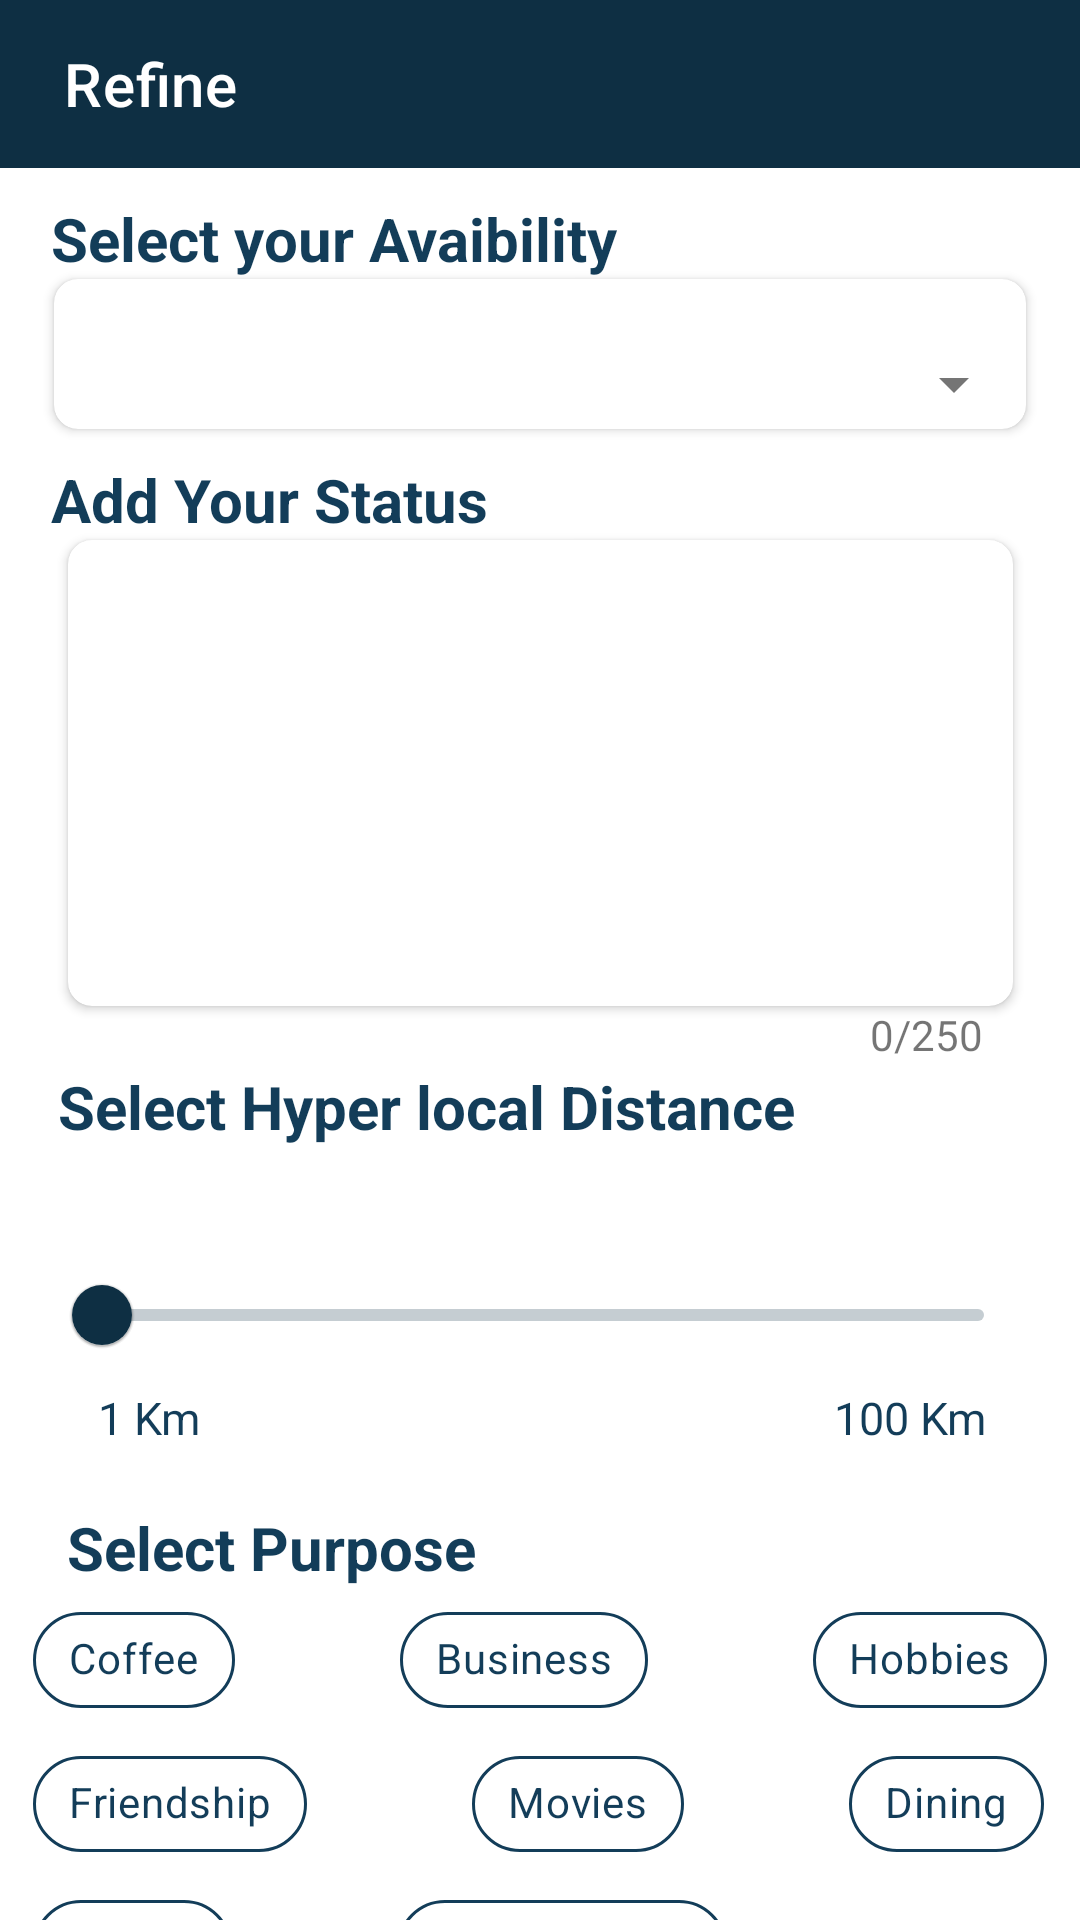

Reconstruct the res/layout file that produces this screen, plus the resources it refers to.
<!-- AndroidManifest.xml: application theme AppTheme -->
<!-- res/layout/activity_refine.xml -->
<?xml version="1.0" encoding="utf-8"?>
<androidx.constraintlayout.widget.ConstraintLayout
    xmlns:android="http://schemas.android.com/apk/res/android"
    xmlns:tools="http://schemas.android.com/tools"
    xmlns:app="http://schemas.android.com/apk/res-auto"
    android:layout_width="match_parent"
    android:layout_height="match_parent">

    <com.google.android.material.appbar.AppBarLayout
        android:id="@+id/appbar"
        android:layout_width="0dp"
        android:layout_height="wrap_content"
        app:layout_constraintEnd_toEndOf="parent"
        app:layout_constraintStart_toStartOf="parent"
        app:layout_constraintTop_toTopOf="parent">

        <androidx.appcompat.widget.Toolbar
            android:id="@+id/toolbar"
            android:layout_width="match_parent"
            android:layout_height="wrap_content"
            android:background="?attr/colorPrimary"
            android:minHeight="?attr/actionBarSize"
            app:titleTextColor="@color/white"
            android:theme="@style/MyThemeOverlay_Toolbar2"
            app:title=" Refine"
            tools:layout_editor_absoluteX="0dp"
            tools:layout_editor_absoluteY="0dp" />

    </com.google.android.material.appbar.AppBarLayout>


    <TextView
        android:id="@+id/tv_avail"
        android:layout_width="wrap_content"
        android:layout_height="wrap_content"
        android:textColor="@color/blue_200"
        android:textSize="20sp"
        android:textStyle="bold"
        android:layout_marginTop="10dp"
        android:text="Select your Avaibility"
        app:layout_constraintEnd_toEndOf="parent"
        app:layout_constraintStart_toStartOf="parent"
        app:layout_constraintTop_toBottomOf="@+id/appbar"
        app:layout_constraintHorizontal_bias="0.1"
        />
<androidx.cardview.widget.CardView
    android:layout_width="0dp"
    android:layout_height="50dp"
    android:id="@+id/spinner_card"
    app:cardCornerRadius="8dp"
    app:cardElevation="2dp"
    app:strokeWidth="1dp"
    app:strokeColor="@color/black"
    app:layout_constraintEnd_toEndOf="parent"
    app:layout_constraintStart_toStartOf="parent"
    app:layout_constraintWidth_percent="0.9"
    app:layout_constraintTop_toBottomOf="@+id/tv_avail">
    <Spinner
        android:id="@+id/select_speaker_spinner"
        android:layout_width="match_parent"
        android:layout_height="50dp"
        android:theme="@style/ThemeOverlay.AppCompat.Light"
        android:layout_marginTop="10dp"

        />
</androidx.cardview.widget.CardView>


    <TextView
        android:id="@+id/tv_status"
        android:layout_width="wrap_content"
        android:layout_height="wrap_content"
        android:layout_marginTop="10dp"
        android:text="Add Your Status"
        android:textColor="@color/blue_200"
        android:textSize="20sp"
        android:textStyle="bold"
        app:layout_constraintEnd_toEndOf="parent"
        app:layout_constraintHorizontal_bias="0.08"
        app:layout_constraintStart_toStartOf="parent"
        app:layout_constraintTop_toBottomOf="@+id/spinner_card" />

    <androidx.cardview.widget.CardView
        android:layout_width="0dp"
        android:layout_height="wrap_content"
        android:id="@+id/ed_card"
        app:cardCornerRadius="8dp"
        app:cardElevation="2dp"
        app:strokeWidth="1dp"
        app:strokeColor="@color/black"
        app:layout_constraintEnd_toEndOf="parent"
        app:layout_constraintStart_toStartOf="parent"
        app:layout_constraintTop_toBottomOf="@+id/tv_status"
        app:layout_constraintWidth_percent="0.875">

        <androidx.appcompat.widget.AppCompatEditText
            android:padding="8dp"
            android:id="@+id/etNote"
            android:minLines="6"
            android:maxLength="250"
            android:singleLine="false"
            android:lines="8"
            android:scrollbars="vertical"
            android:layout_width="match_parent"
            android:layout_height="wrap_content"
            android:layout_marginTop="10dp"
            android:autofillHints=""
            android:gravity="start|top"
            android:background="@null"
            android:inputType="textMultiLine"
            />
    </androidx.cardview.widget.CardView>



    <TextView
        android:id="@+id/tv_count"
        android:layout_width="wrap_content"
        android:layout_height="wrap_content"
        android:text="0/250"
        app:layout_constraintHorizontal_bias="0.9"
        app:layout_constraintLeft_toLeftOf="parent"
        app:layout_constraintRight_toRightOf="parent"
        app:layout_constraintTop_toBottomOf="@+id/ed_card" />


    <TextView
        android:id="@+id/tv_distance"
        android:layout_width="wrap_content"
        android:layout_height="wrap_content"
        android:layout_marginTop="20dp"
        android:text="Select Hyper local Distance"
        android:textColor="@color/blue_200"
        android:textSize="20sp"
        android:textStyle="bold"
        app:layout_constraintEnd_toEndOf="parent"
        app:layout_constraintHorizontal_bias="0.17"
        app:layout_constraintStart_toStartOf="parent"
        app:layout_constraintTop_toBottomOf="@+id/ed_card" />

    <com.google.android.material.slider.Slider
        android:id="@+id/seekBar"
        android:valueFrom="0"
        android:valueTo="100"
        app:labelBehavior="withinBounds"
        android:layout_width="0dp"
        android:layout_height="wrap_content"
        android:progressTint="@color/blue_500"
        android:thumbTint="@color/blue_500"
        app:layout_constraintWidth_percent="0.9"
        app:layout_constraintEnd_toEndOf="parent"
        app:layout_constraintStart_toStartOf="parent"
        app:layout_constraintTop_toBottomOf="@+id/tv_distance"/>

    <TextView
        android:layout_width="wrap_content"
        android:layout_height="wrap_content"
        android:text="1 Km"
        android:textColor="@color/blue_200"
        android:textSize="15sp"
        app:layout_constraintHorizontal_bias="0.1"
        app:layout_constraintLeft_toLeftOf="parent"
        app:layout_constraintRight_toRightOf="parent"
        app:layout_constraintTop_toBottomOf="@+id/seekBar" />

    <TextView
        android:layout_width="wrap_content"
        android:layout_height="wrap_content"
        android:text="100 Km"
        android:textColor="@color/blue_200"
        android:textSize="15sp"
        app:layout_constraintHorizontal_bias="0.9"
        app:layout_constraintLeft_toLeftOf="parent"
        app:layout_constraintRight_toRightOf="parent"
        app:layout_constraintTop_toBottomOf="@+id/seekBar" />

    <TextView
        android:id="@+id/tv_purpose"
        android:layout_width="wrap_content"
        android:layout_height="wrap_content"
        android:layout_marginTop="40dp"
        android:text="Select Purpose"
        android:textColor="@color/blue_200"
        android:textSize="20sp"
        android:textStyle="bold"
        app:layout_constraintEnd_toEndOf="parent"
        app:layout_constraintHorizontal_bias="0.10"
        app:layout_constraintStart_toStartOf="parent"
        app:layout_constraintTop_toBottomOf="@+id/seekBar" />

    <com.google.android.material.chip.ChipGroup
        android:layout_width="wrap_content"
        android:layout_height="wrap_content"
        android:id="@+id/chip_group"
        app:layout_constraintEnd_toEndOf="parent"
        app:layout_constraintStart_toStartOf="parent"
        app:layout_constraintTop_toBottomOf="@+id/tv_purpose"
        app:chipSpacingHorizontal="55dp"
        android:layout_centerInParent="true">

        <com.google.android.material.chip.Chip
            android:id="@+id/chipCoffe"
            style="@style/ChipCustomStyle"
            android:layout_width="wrap_content"
            android:layout_height="wrap_content"
            android:text="Coffee" />

        <com.google.android.material.chip.Chip
            android:id="@+id/chipBusiness"
            style="@style/ChipCustomStyle"
            android:layout_width="wrap_content"
            android:layout_height="wrap_content"
            android:text="Business" />

        <com.google.android.material.chip.Chip
            android:id="@+id/chipHobbies"
            style="@style/ChipCustomStyle"
            android:layout_width="wrap_content"
            android:layout_height="wrap_content"
            android:text="Hobbies" />

        <com.google.android.material.chip.Chip
            android:id="@+id/chipFriend"
            style="@style/ChipCustomStyle"
            android:layout_width="wrap_content"
            android:layout_height="wrap_content"
            android:text="Friendship" />

        <com.google.android.material.chip.Chip
            android:id="@+id/chipMovie"
            style="@style/ChipCustomStyle"
            android:layout_width="wrap_content"
            android:layout_height="wrap_content"
            android:text="Movies" />
        <com.google.android.material.chip.Chip
            android:id="@+id/chipDining"
            style="@style/ChipCustomStyle"
            android:layout_width="wrap_content"
            android:layout_height="wrap_content"
            android:text="Dining" />

        <com.google.android.material.chip.Chip
            android:id="@+id/chipDating"
            style="@style/ChipCustomStyle"
            android:layout_width="wrap_content"
            android:layout_height="wrap_content"
            android:text="Dating" />

        <com.google.android.material.chip.Chip
            android:id="@+id/chipMatrimony"
            style="@style/ChipCustomStyle"
            android:layout_width="wrap_content"
            android:layout_height="wrap_content"
            android:text="Matrinomony" />
    </com.google.android.material.chip.ChipGroup>

    <com.google.android.material.button.MaterialButton
        android:id="@+id/post_comment"
        android:layout_width="0dp"
        android:layout_height="wrap_content"
        android:layout_marginTop="10dp"
        app:layout_constraintTop_toBottomOf="@+id/chip_group"
        app:layout_constraintStart_toStartOf="parent"
        app:layout_constraintEnd_toEndOf="parent"
        app:layout_constraintWidth_percent="0.5"
        app:cornerRadius="15dp"
        android:backgroundTint="@color/blue_200"
        android:text="Save and Explore"
        android:textAllCaps="false"
        android:textSize="14sp"
        android:textColor="@color/white"
      />
</androidx.constraintlayout.widget.ConstraintLayout>
<!-- resources referenced by this layout -->
<resources>
  <color name="black">#FF000000</color>
  <color name="blue_200">#FF133D59</color>
  <color name="blue_500">#FF0E2F43</color>
  <color name="white">#FFFFFFFF</color>
  <style name="ChipCustomStyle" parent="@style/Widget.MaterialComponents.Chip.Choice">
          
          <item name="chipBackgroundColor">@color/white</item>
          
          <item name="chipStrokeColor">@color/blue_200</item>
          <item name="chipStrokeWidth">1dp</item>
          
          <item name="android:textColor">@color/blue_200</item>
          
          <item name="closeIconTint">@color/teal_200</item>
      </style>
  <style name="MyThemeOverlay_Toolbar2" parent="ThemeOverlay.MaterialComponents.Toolbar.Primary">
          
          <item name="android:textColorPrimary">@color/white</item>
  
          
          <item name="colorOnPrimary">@color/white</item>
      </style>
  <style name="AppTheme" parent="Theme.MaterialComponents.DayNight.NoActionBar"> 
          
          <item name="colorPrimary">@color/blue_500</item>
          <item name="colorPrimaryVariant">@color/blue_500</item>
          <item name="colorOnPrimary">@color/white</item>
          
          <item name="colorSecondary">@color/teal_200</item>
          <item name="colorSecondaryVariant">@color/teal_700</item>
          <item name="colorOnSecondary">@color/black</item>
          
          <item name="android:statusBarColor" tools:targetApi="l">?attr/colorPrimaryVariant</item>
  
  
      </style>
  <color name="teal_200">#FF03DAC5</color>
  <color name="teal_700">#FF018786</color>
</resources>
